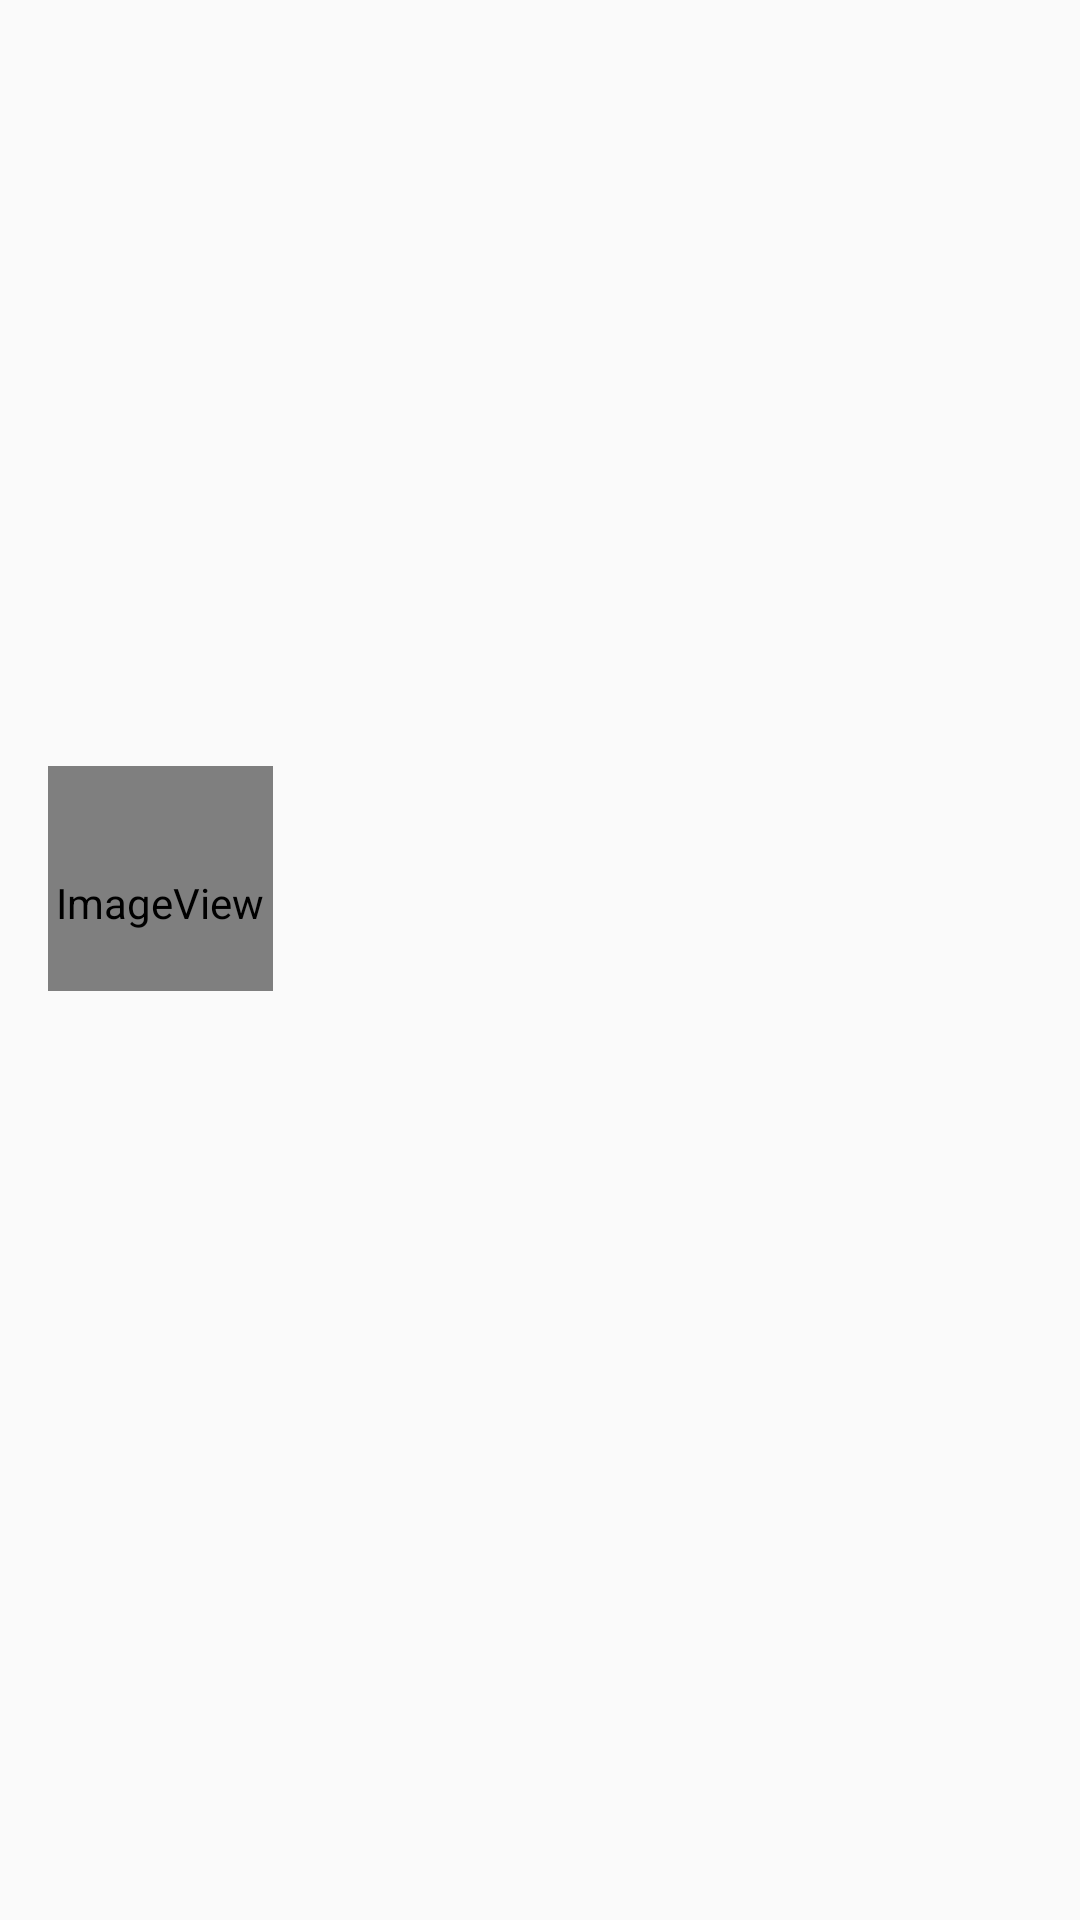

This screen was rendered from an Android layout file. Write that file and the resources it references.
<!-- AndroidManifest.xml: application theme AppTheme -->
<!-- res/layout/nav_header.xml -->
<?xml version="1.0" encoding="utf-8"?>
<RelativeLayout xmlns:android="http://schemas.android.com/apk/res/android"
    xmlns:app="http://schemas.android.com/apk/res-auto"
    android:id="@+id/view_container"
    android:layout_width="match_parent"
    android:layout_height="160dp"
    android:gravity="bottom"
    android:orientation="vertical">

    <ImageView
        android:id="@+id/img_header_bg"
        android:layout_width="match_parent"
        android:layout_height="match_parent"
        android:scaleType="centerCrop" />

    <LinearLayout
        android:layout_width="match_parent"
        android:layout_height="wrap_content"
        android:layout_centerVertical="true"
        android:orientation="vertical"
        android:padding="16dp">

        <ImageView
            android:id="@+id/img_profile"
            android:layout_width="75dp"
            android:layout_height="75dp"
            android:paddingTop="16dp"
            app:srcCompat="@android:drawable/sym_def_app_icon" />

        <TextView
            android:id="@+id/nav_header_name"
            android:layout_width="match_parent"
            android:layout_height="wrap_content"
            android:paddingTop="16dp"
            android:textAppearance="@style/TextAppearance.AppCompat.Body1" />

        <TextView
            android:id="@+id/nav_header_email"
            android:layout_width="match_parent"
            android:layout_height="wrap_content"
            android:textAppearance="@style/TextAppearance.AppCompat.Body1" />

    </LinearLayout>
</RelativeLayout>
<!-- resources referenced by this layout -->
<resources>
  <style name="AppTheme" parent="Theme.AppCompat.Light.NoActionBar">
          
          <item name="colorPrimary">@color/md_light_green_700</item>
          <item name="colorPrimaryDark">@color/md_light_green_800</item>
          <item name="colorAccent">@color/md_blue_grey_900</item>
      </style>
</resources>
